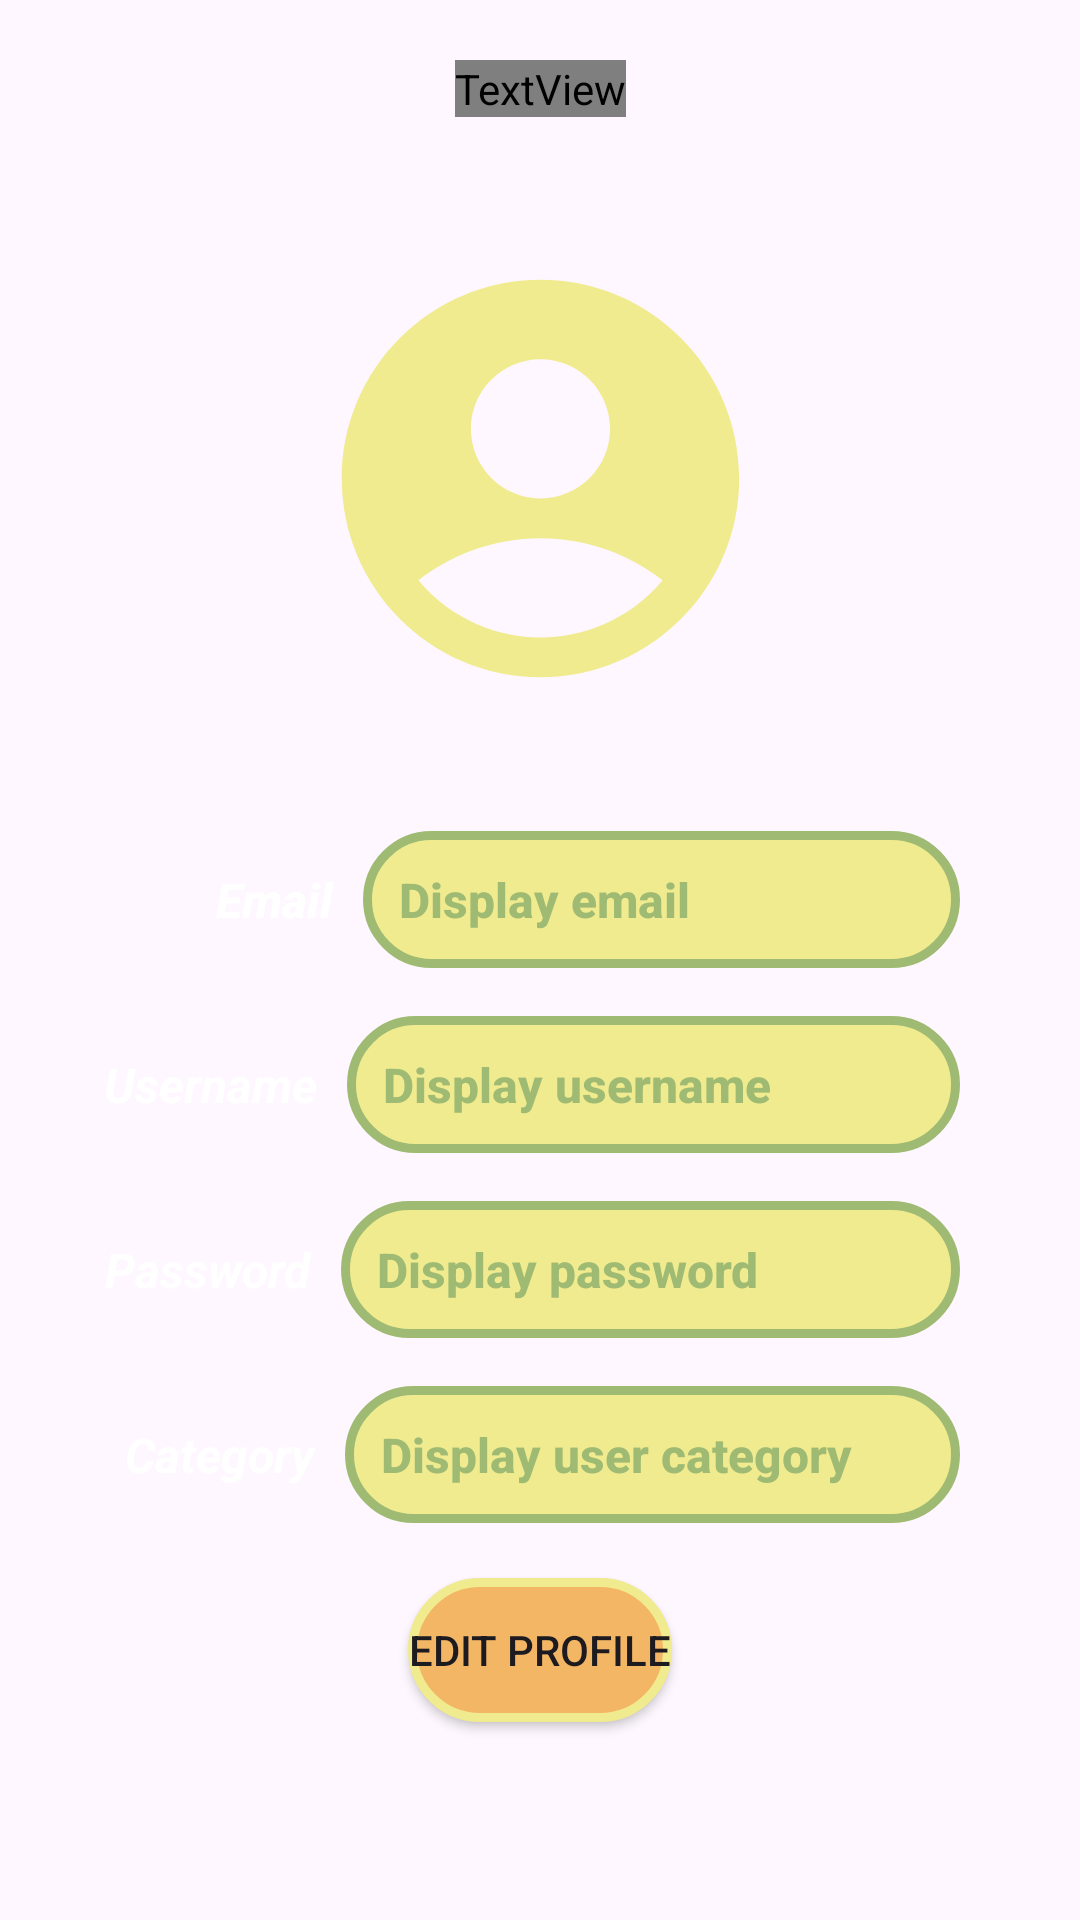

Android layout source for this screen:
<!-- AndroidManifest.xml: application theme Theme.UI_PUPMunchMapp -->
<!-- res/layout/fragment_user_profile.xml -->
<?xml version="1.0" encoding="utf-8"?>
<androidx.constraintlayout.widget.ConstraintLayout xmlns:android="http://schemas.android.com/apk/res/android"
    xmlns:app="http://schemas.android.com/apk/res-auto"
    xmlns:tools="http://schemas.android.com/tools"
    android:id="@+id/userProfileContainer"
    android:layout_width="match_parent"
    android:layout_height="match_parent"
    android:background="@drawable/gradientbg"
    tools:context=".UserProfileFragment">

    <TextView
        android:id="@+id/titleOrderDetails"
        android:layout_width="wrap_content"
        android:layout_height="wrap_content"
        android:layout_gravity="center"
        android:layout_marginTop="20dp"
        android:fontFamily="@font/alfa_slab_one"
        android:text="@string/myProfile"
        android:textColor="@color/white"
        android:textSize="32sp"
        app:layout_constraintEnd_toEndOf="parent"
        app:layout_constraintStart_toStartOf="parent"
        app:layout_constraintTop_toTopOf="parent" />

    <ImageView
        android:id="@+id/profilePic"
        android:layout_width="163dp"
        android:layout_height="159dp"
        android:layout_gravity="center"
        android:layout_marginTop="80dp"
        android:src="@drawable/useraccountlogo"
        app:layout_constraintEnd_toEndOf="parent"
        app:layout_constraintHorizontal_bias="0.5"
        app:layout_constraintStart_toStartOf="parent"
        app:layout_constraintTop_toTopOf="parent"
        app:tint="@color/thirdColor" />

    <Button
        android:id="@+id/btnEditProfile"
        android:layout_width="wrap_content"
        android:layout_height="wrap_content"
        android:layout_marginTop="30dp"
        android:background="@drawable/buttonroundborder"
        android:text="@string/txtEditProfile"
        app:layout_constraintBottom_toBottomOf="parent"
        app:layout_constraintEnd_toEndOf="parent"
        app:layout_constraintHorizontal_bias="0.5"
        app:layout_constraintStart_toStartOf="parent"
        app:layout_constraintTop_toBottomOf="@+id/titleUserCategory"
        app:layout_constraintVertical_bias="0.005" />

    <TextView
        android:id="@+id/titleEmail"
        android:layout_width="wrap_content"
        android:layout_height="wrap_content"
        android:layout_marginStart="72dp"
        android:layout_marginTop="50dp"
        android:fontFamily="sans-serif-medium"
        android:text="@string/email"
        android:textColor="@color/white"
        android:textSize="16sp"
        android:textStyle="bold|italic"
        app:layout_constraintStart_toStartOf="parent"
        app:layout_constraintTop_toBottomOf="@+id/profilePic" />

    <TextView
        android:id="@+id/titleUsername"
        android:layout_width="wrap_content"
        android:layout_height="wrap_content"
        android:layout_marginTop="40dp"
        android:text="@string/username"
        android:textColor="@color/white"
        android:textSize="16sp"
        android:textStyle="bold|italic"
        app:layout_constraintEnd_toEndOf="parent"
        app:layout_constraintHorizontal_bias="0.12"
        app:layout_constraintStart_toStartOf="parent"
        app:layout_constraintTop_toBottomOf="@+id/titleEmail" />

    <TextView
        android:id="@+id/titlePassword"
        android:layout_width="wrap_content"
        android:layout_height="wrap_content"
        android:layout_marginTop="40dp"
        android:text="@string/password"
        android:textColor="@color/white"
        android:textSize="16sp"
        android:textStyle="bold|italic"
        app:layout_constraintBottom_toBottomOf="parent"
        app:layout_constraintEnd_toEndOf="parent"
        app:layout_constraintHorizontal_bias="0.12"
        app:layout_constraintStart_toStartOf="parent"
        app:layout_constraintTop_toBottomOf="@+id/titleUsername"
        app:layout_constraintVertical_bias="0.0" />

    <TextView
        android:id="@+id/titleUserCategory"
        android:layout_width="wrap_content"
        android:layout_height="wrap_content"
        android:layout_marginTop="40dp"
        android:text="@string/category"
        android:textColor="@color/white"
        android:textSize="16sp"
        android:textStyle="bold|italic"
        app:layout_constraintBottom_toBottomOf="parent"
        app:layout_constraintEnd_toEndOf="parent"
        app:layout_constraintHorizontal_bias="0.141"
        app:layout_constraintStart_toStartOf="parent"
        app:layout_constraintTop_toBottomOf="@+id/titlePassword"
        app:layout_constraintVertical_bias="0.0" />

    <TextView
        android:id="@+id/displayCategory"
        android:layout_width="0dp"
        android:layout_height="wrap_content"
        android:layout_marginStart="10dp"
        android:layout_marginTop="16dp"
        android:layout_marginEnd="40dp"
        android:background="@drawable/inputroundborder"
        android:drawablePadding="10dp"
        android:fontFamily="sans-serif-medium"
        android:padding="12dp"
        android:paddingVertical="20dp"
        android:text="@string/txtCategory"
        android:textColor="@color/fourthColor"
        android:textSize="16sp"
        android:textStyle="bold"
        app:layout_constraintEnd_toEndOf="parent"
        app:layout_constraintStart_toEndOf="@+id/titleUserCategory"
        app:layout_constraintTop_toBottomOf="@+id/displayPassword" />

    <TextView
        android:id="@+id/displayEmail"
        android:layout_width="0dp"
        android:layout_height="wrap_content"
        android:layout_marginStart="10dp"
        android:layout_marginTop="38dp"
        android:layout_marginEnd="40dp"
        android:background="@drawable/inputroundborder"
        android:drawablePadding="10dp"
        android:fontFamily="sans-serif-medium"
        android:padding="12dp"
        android:paddingVertical="20dp"
        android:text="@string/txtEmail"
        android:textColor="@color/fourthColor"
        android:textSize="16sp"
        android:textStyle="bold"
        app:layout_constraintEnd_toEndOf="parent"
        app:layout_constraintStart_toEndOf="@+id/titleEmail"
        app:layout_constraintTop_toBottomOf="@+id/profilePic" />

    <TextView
        android:id="@+id/displayUsername"
        android:layout_width="0dp"
        android:layout_height="wrap_content"
        android:layout_marginStart="10dp"
        android:layout_marginTop="16dp"
        android:layout_marginEnd="40dp"
        android:background="@drawable/inputroundborder"
        android:drawablePadding="10dp"
        android:fontFamily="sans-serif-medium"
        android:padding="12dp"
        android:text="@string/txtUsername"
        android:textColor="@color/fourthColor"
        android:textSize="16sp"
        android:textStyle="bold"
        app:layout_constraintEnd_toEndOf="parent"
        app:layout_constraintStart_toEndOf="@+id/titleUsername"
        app:layout_constraintTop_toBottomOf="@+id/displayEmail" />

    <TextView
        android:id="@+id/displayPassword"
        android:layout_width="0dp"
        android:layout_height="wrap_content"
        android:layout_marginStart="10dp"
        android:layout_marginTop="16dp"
        android:layout_marginEnd="40dp"
        android:background="@drawable/inputroundborder"
        android:fontFamily="sans-serif-medium"
        android:padding="12dp"
        android:text="@string/txtPassword"
        android:textColor="@color/fourthColor"
        android:textSize="16sp"
        android:textStyle="bold"
        app:layout_constraintBottom_toBottomOf="parent"
        app:layout_constraintEnd_toEndOf="parent"
        app:layout_constraintHorizontal_bias="1.0"
        app:layout_constraintStart_toEndOf="@+id/titlePassword"
        app:layout_constraintTop_toBottomOf="@+id/displayUsername"
        app:layout_constraintVertical_bias="0.0" />

</androidx.constraintlayout.widget.ConstraintLayout>
<!-- resources referenced by this layout -->
<resources>
  <color name="fourthColor">#9FBB73</color>
  <color name="thirdColor">#F1EB90</color>
  <color name="white">#FFFFFFFF</color>
  <!-- drawable buttonroundborder (drawable) -->
  <?xml version="1.0" encoding="utf-8"?>
  <shape android:shape="rectangle" xmlns:android="http://schemas.android.com/apk/res/android">
      <stroke android:color="@color/thirdColor"
          android:width="3dp"></stroke>
      <corners android:radius="50dp"></corners>
      <solid android:color="@color/startColor"></solid>
  </shape>
  <!-- drawable inputroundborder (drawable) -->
  <?xml version="1.0" encoding="utf-8"?>
  <shape android:shape="rectangle" xmlns:android="http://schemas.android.com/apk/res/android">
      <stroke android:color="@color/fourthColor"
          android:width="3dp"></stroke>
      <corners android:radius="50dp"></corners>
      <solid android:color="@color/thirdColor"></solid>
  </shape>
  <!-- drawable useraccountlogo (drawable) -->
  <vector android:height="40dp" android:tint="#9FBB73"
      android:viewportHeight="24" android:viewportWidth="24"
      android:width="40dp" xmlns:android="http://schemas.android.com/apk/res/android">
      <path android:fillColor="@android:color/white" android:pathData="M12,2C6.48,2 2,6.48 2,12s4.48,10 10,10s10,-4.48 10,-10S17.52,2 12,2zM12,6c1.93,0 3.5,1.57 3.5,3.5S13.93,13 12,13s-3.5,-1.57 -3.5,-3.5S10.07,6 12,6zM12,20c-2.03,0 -4.43,-0.82 -6.14,-2.88C7.55,15.8 9.68,15 12,15s4.45,0.8 6.14,2.12C16.43,19.18 14.03,20 12,20z"/>
  </vector>
  <string name="category">Category</string>
  <string name="email">Email</string>
  <string name="myProfile">My Profile</string>
  <string name="password">Password</string>
  <string name="txtCategory">Display user category</string>
  <string name="txtEditProfile">Edit Profile</string>
  <string name="txtEmail">Display email</string>
  <string name="txtPassword">Display password</string>
  <string name="txtUsername">Display username</string>
  <string name="username">Username</string>
  <style name="Theme.UI_PUPMunchMapp" parent="Base.Theme.UI_PUPMunchMapp" />
  <color name="startColor">#F3B664</color>
  <style name="Base.Theme.UI_PUPMunchMapp" parent="Theme.Material3.DayNight.NoActionBar">
          
          
          <string name="app_name">Navigation Drawer </string>
          <string name="open_nav">Open Navigation Drawer </string>
          <string name="close_nav">Open Navigation Drawer </string>
          <item name="colorPrimary">@color/startColor</item>
          <item name="colorPrimaryDark">@color/endColor</item>
      </style>
  <color name="endColor">#EC8F5E</color>
</resources>
